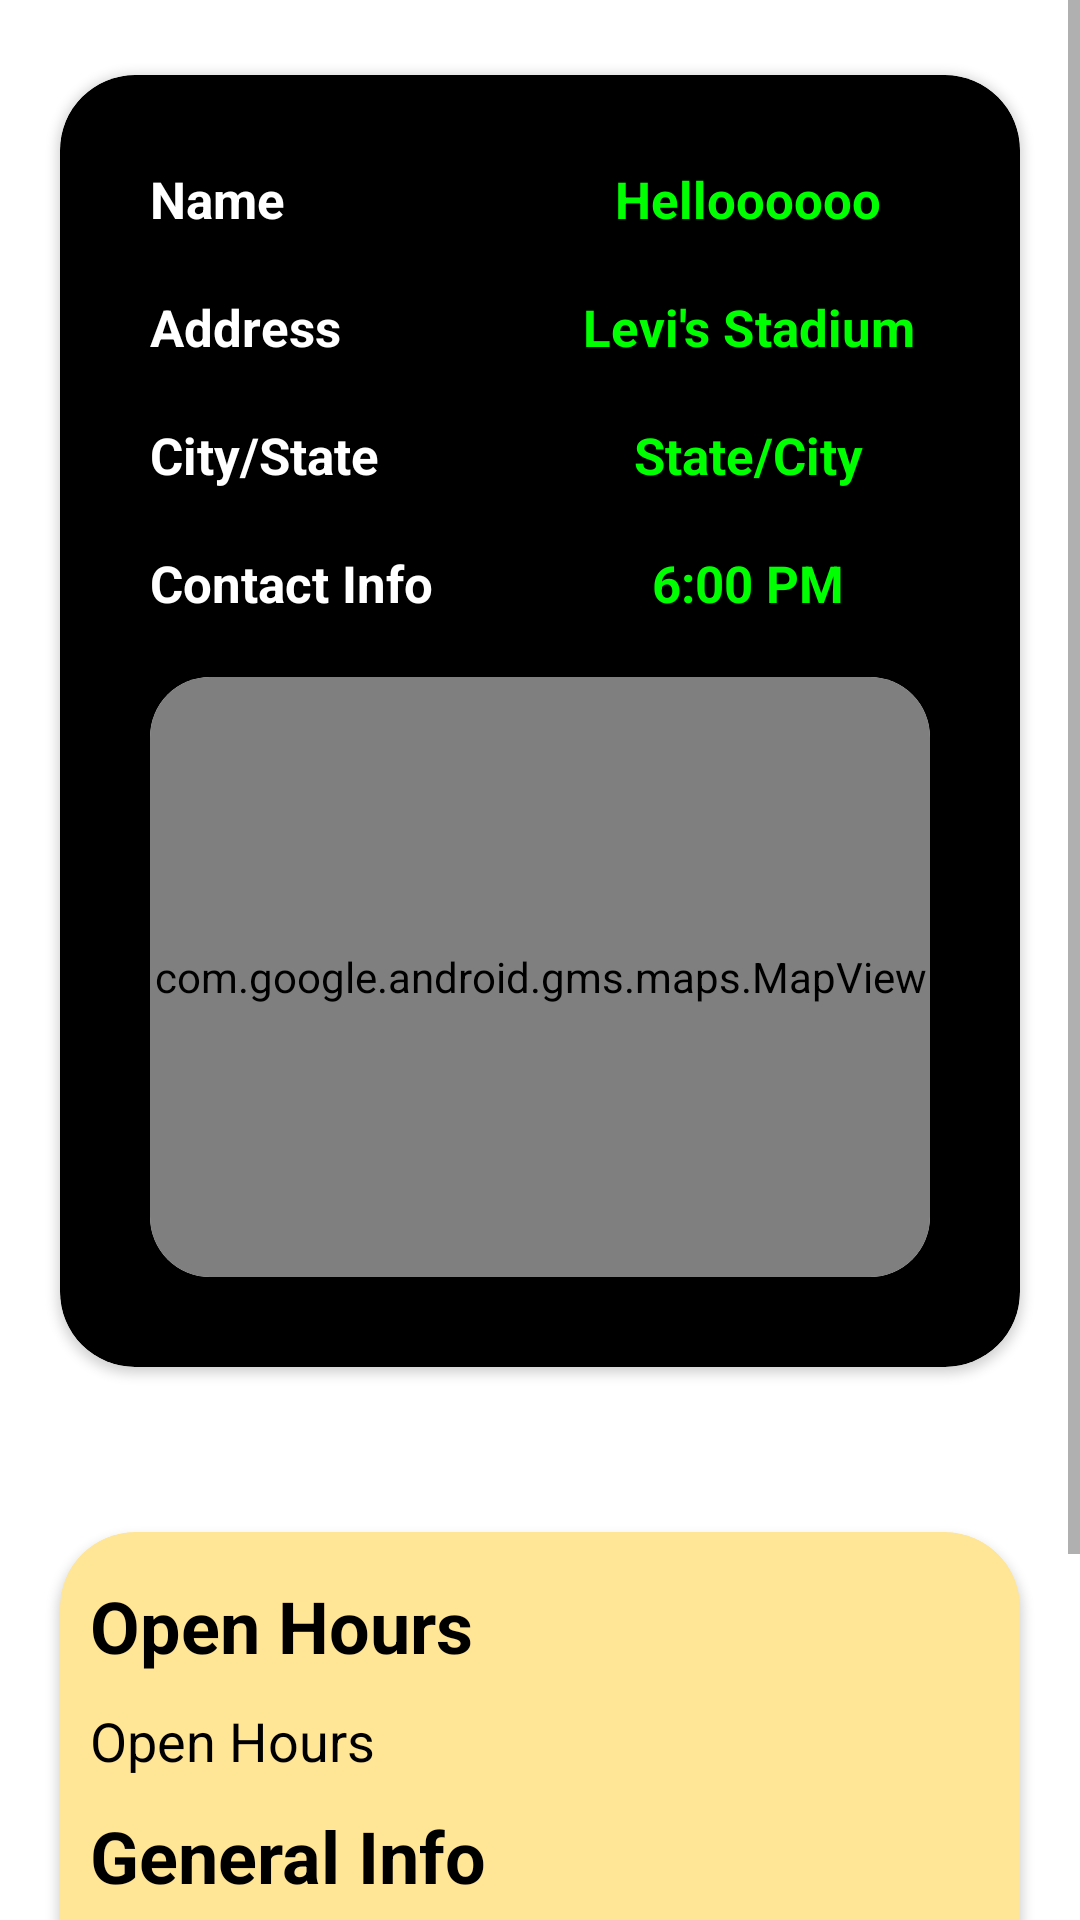

Here is an Android app screen rendered from its layout file. Give the layout XML and the strings, colors and styles it references.
<!-- AndroidManifest.xml: application theme Theme.EventFinder -->
<!-- res/layout/fragment_venue.xml -->
<?xml version="1.0" encoding="utf-8"?>
<ScrollView xmlns:android="http://schemas.android.com/apk/res/android"
    xmlns:app="http://schemas.android.com/apk/res-auto"
    xmlns:tools="http://schemas.android.com/tools"
    android:layout_width="match_parent"
    android:layout_height="wrap_content"
    tools:context=".eventTabs.VenueFragment">

    <LinearLayout
        android:layout_width="match_parent"
        android:layout_height="wrap_content"
        android:orientation="vertical">

        <androidx.cardview.widget.CardView
            android:id="@+id/venuCardView"
            android:layout_width="match_parent"
            android:layout_height="wrap_content"
            android:layout_marginStart="20dp"
            android:layout_marginTop="25dp"
            android:layout_marginEnd="20dp"
            android:layout_marginBottom="30dp"
            android:backgroundTint="@color/black"
            android:paddingBottom="20dp"
            app:cardCornerRadius="25dp">

            <androidx.constraintlayout.widget.ConstraintLayout
                android:layout_width="match_parent"
                android:layout_height="wrap_content"
                android:layout_margin="30dp">

                <LinearLayout
                    android:id="@+id/linearLayout"
                    android:layout_width="wrap_content"
                    android:layout_height="wrap_content"
                    android:orientation="vertical"
                    app:layout_constraintStart_toStartOf="parent"
                    app:layout_constraintTop_toTopOf="parent">

                    <TextView
                        style="@style/LabelText"
                        android:layout_width="wrap_content"
                        android:layout_height="wrap_content"
                        android:text="Name" />

                    <TextView
                        style="@style/LabelText"
                        android:layout_width="wrap_content"
                        android:layout_height="wrap_content"
                        android:layout_marginTop="20dp"
                        android:text="Address" />

                    <TextView
                        style="@style/LabelText"
                        android:layout_width="wrap_content"
                        android:layout_height="wrap_content"
                        android:layout_marginTop="20dp"
                        android:text="City/State" />

                    <TextView
                        android:id="@+id/contactInfoLbl"
                        style="@style/LabelText"
                        android:layout_width="wrap_content"
                        android:layout_height="wrap_content"
                        android:layout_marginTop="20dp"
                        android:text="Contact Info" />

                </LinearLayout>

                <LinearLayout
                    android:id="@+id/linearLayout2"
                    android:layout_width="wrap_content"
                    android:layout_height="wrap_content"
                    android:layout_marginStart="20dp"
                    android:gravity="center"
                    android:orientation="vertical"
                    app:layout_constraintStart_toEndOf="@+id/linearLayout"
                    app:layout_constraintTop_toTopOf="parent">

                    <TextView
                        android:id="@+id/venueName"
                        style="@style/GreenMarqueeText"
                        android:layout_width="170dp"
                        android:layout_height="wrap_content"
                        android:text="Helloooooo"
                        android:textAlignment="center" />

                    <TextView
                        android:id="@+id/addressTxt"
                        style="@style/GreenMarqueeText"
                        android:layout_width="match_parent"
                        android:layout_height="wrap_content"
                        android:layout_marginTop="20dp"
                        android:text="Levi's Stadium"
                        android:textAlignment="center" />

                    <TextView
                        android:id="@+id/city_state_txt"
                        style="@style/GreenMarqueeText"
                        android:layout_width="match_parent"
                        android:layout_height="wrap_content"
                        android:layout_marginTop="20dp"
                        android:text="State/City"
                        android:textAlignment="center" />

                    <TextView
                        android:id="@+id/contactInfoTxt"
                        style="@style/GreenMarqueeText"
                        android:layout_width="match_parent"
                        android:layout_height="wrap_content"
                        android:layout_marginTop="20dp"
                        android:text="6:00 PM"
                        android:textAlignment="center" />

                </LinearLayout>

                <androidx.cardview.widget.CardView
                    android:id="@+id/map_card_view"
                    android:layout_width="match_parent"
                    android:layout_height="200dp"
                    android:layout_marginTop="20dp"
                    app:cardCornerRadius="20dp"
                    app:layout_constraintBottom_toBottomOf="parent"
                    app:layout_constraintEnd_toEndOf="parent"
                    app:layout_constraintStart_toStartOf="parent"
                    app:layout_constraintTop_toBottomOf="@id/linearLayout">

                    <com.google.android.gms.maps.MapView
                        android:id="@+id/mapView"
                        android:layout_width="match_parent"
                        android:layout_height="match_parent" />

                </androidx.cardview.widget.CardView>

            </androidx.constraintlayout.widget.ConstraintLayout>

        </androidx.cardview.widget.CardView>

        <androidx.cardview.widget.CardView
            android:id="@+id/rulesCardView"
            android:layout_width="match_parent"
            android:layout_height="wrap_content"
            android:layout_marginStart="20dp"
            android:layout_marginTop="25dp"
            android:layout_marginEnd="20dp"
            android:layout_marginBottom="30dp"
            android:backgroundTint="#ffe596"
            android:paddingBottom="20dp"
            app:cardCornerRadius="25dp">

            <LinearLayout
                android:layout_width="match_parent"
                android:layout_height="wrap_content"
                android:orientation="vertical"
                android:layout_marginStart="10dp"
                android:layout_marginTop="15dp"
                android:layout_marginEnd="10dp"
                android:layout_marginBottom="15dp">
                <TextView
                    android:id="@+id/openHoursText"
                    android:layout_width="wrap_content"
                    android:layout_height="wrap_content"
                    android:text="Open Hours"
                    style="@style/RulesHeading"/>
                <TextView
                    android:id="@+id/openHoursValueText"
                    android:layout_width="wrap_content"
                    android:layout_height="wrap_content"
                    android:layout_marginTop="10dp"
                    android:text="Open Hours"
                    style="@style/RulesValueText"/>
                <TextView
                    android:id="@+id/generalInfoText"
                    android:layout_width="wrap_content"
                    android:layout_height="wrap_content"
                    android:layout_marginTop="10dp"
                    android:text="General Info"
                    style="@style/RulesHeading"/>
                <TextView
                    android:id="@+id/generalInfoValueText"
                    android:layout_width="wrap_content"
                    android:layout_height="wrap_content"
                    android:layout_marginTop="10dp"
                    android:text="General Info"
                    style="@style/RulesValueText"/>
                <TextView
                    android:id="@+id/childRulesText"
                    android:layout_width="wrap_content"
                    android:layout_height="wrap_content"
                    android:layout_marginTop="10dp"
                    android:text="Child Rules"
                    style="@style/RulesHeading"/>
                <TextView
                    android:id="@+id/childRulesValueText"
                    android:layout_width="wrap_content"
                    android:layout_height="wrap_content"
                    android:layout_marginTop="10dp"
                    android:text="Child Rules"
                    style="@style/RulesValueText"/>
            </LinearLayout>

        </androidx.cardview.widget.CardView>
    </LinearLayout>

</ScrollView>
<!-- resources referenced by this layout -->
<resources>
  <color name="black">#FF000000</color>
  <style name="GreenMarqueeText" parent="@style/GreenText">
          <item name="android:ellipsize">marquee</item>
          <item name="android:marqueeRepeatLimit">marquee_forever</item>
          <item name="android:scrollHorizontally">true</item>
          <item name="android:singleLine">true</item>
      </style>
  <style name="LabelText" parent="TextAppearance.AppCompat">
          <item name="android:textColor">@color/white</item>
          <item name="android:textSize">17sp</item>
          <item name="android:textStyle">bold</item>
      </style>
  <style name="RulesHeading" parent="TextAppearance.AppCompat">
          <item name="android:textColor">@color/black</item>
          <item name="android:textSize">24sp</item>
          <item name="android:textStyle">bold</item>
      </style>
  <style name="RulesValueText" parent="TextAppearance.AppCompat">
          <item name="android:textColor">@color/black</item>
          <item name="android:textSize">18sp</item>
      </style>
  <style name="Theme.EventFinder" parent="Theme.MaterialComponents.DayNight.NoActionBar">
          
          <item name="colorPrimary">@color/gray</item>
          <item name="colorPrimaryVariant">@color/purple_700</item>
          <item name="colorOnPrimary">@color/white</item>
          
          <item name="colorSecondary">#50c11b</item>
          <item name="colorSecondaryVariant">@color/teal_700</item>
          <item name="colorOnSecondary">@color/black</item>
          
          <item name="android:statusBarColor">@color/black</item>
          
          <item name="android:textColor">@color/white</item>
      </style>
  <style name="GreenText" parent="TextAppearance.AppCompat">
          <item name="android:textColor">#00FF00</item>
          <item name="android:textSize">17sp</item>
          <item name="android:textStyle">bold</item>
      </style>
  <color name="white">#FFFFFFFF</color>
  <color name="gray">#242424</color>
  <color name="purple_700">#FF3700B3</color>
  <color name="teal_700">#FF018786</color>
</resources>
